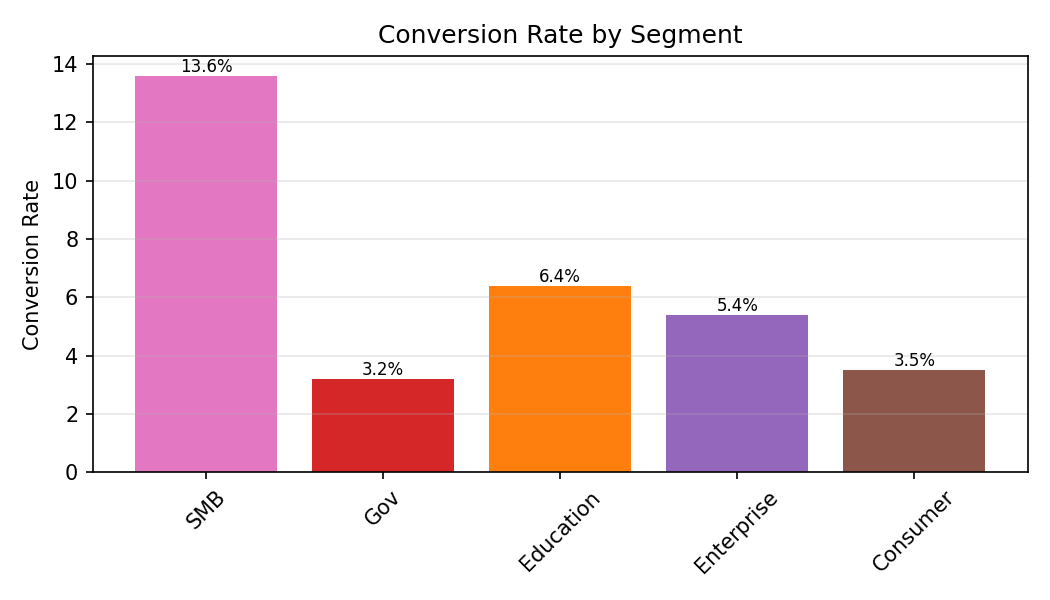

Values plotted in this chart, from the file beside it:
Category, Conversion Rate
SMB, 13.6
Gov, 3.2
Education, 6.4
Enterprise, 5.4
Consumer, 3.5
